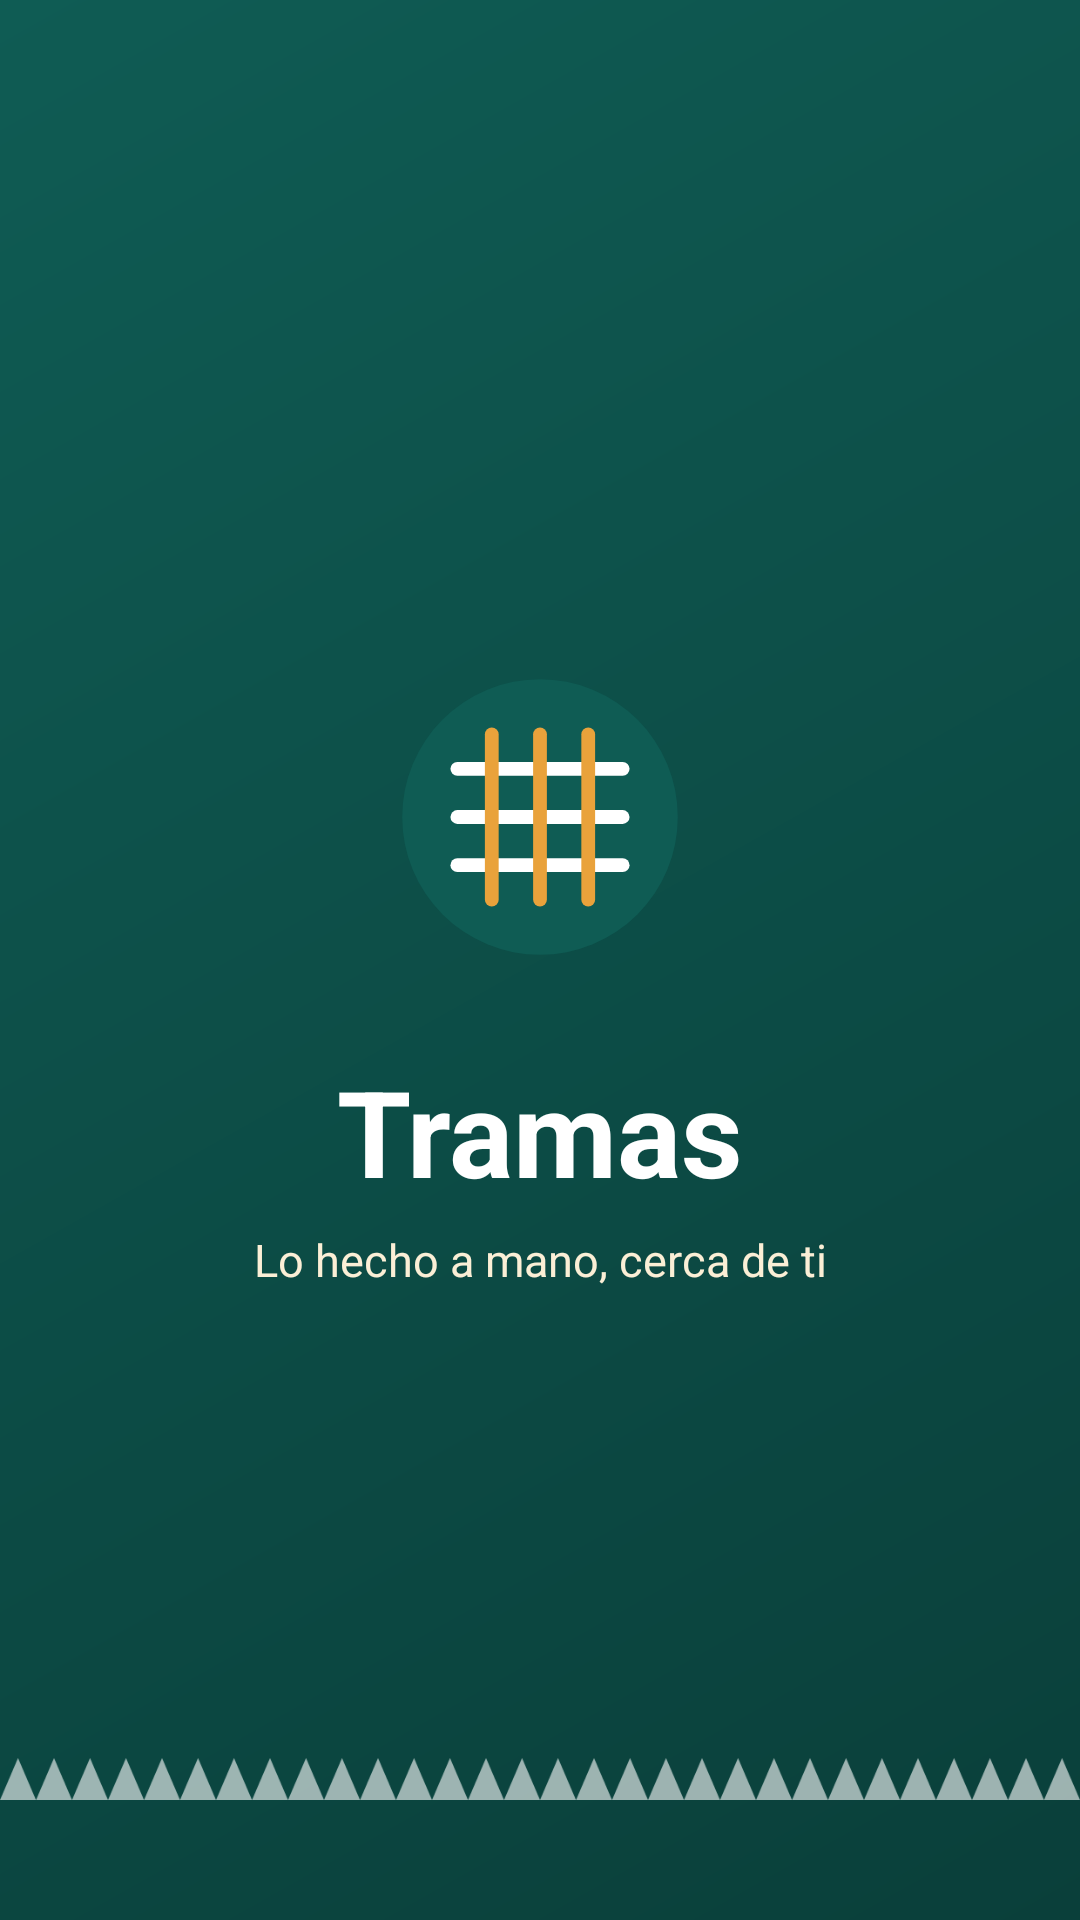

This screen was rendered from an Android layout file. Write that file and the resources it references.
<!-- AndroidManifest.xml: activity theme Theme.Tramas.Splash -->
<!-- res/layout/activity_splash.xml -->
<?xml version="1.0" encoding="utf-8"?>
<androidx.constraintlayout.widget.ConstraintLayout xmlns:android="http://schemas.android.com/apk/res/android"
    xmlns:app="http://schemas.android.com/apk/res-auto"
    android:layout_width="match_parent"
    android:layout_height="match_parent"
    android:background="@drawable/bg_splash">

    <ImageView
        android:id="@+id/imgLogo"
        android:layout_width="124dp"
        android:layout_height="124dp"
        android:contentDescription="@null"
        android:src="@drawable/ic_logo"
        app:layout_constraintBottom_toTopOf="@id/tvBrand"
        app:layout_constraintEnd_toEndOf="parent"
        app:layout_constraintStart_toStartOf="parent"
        app:layout_constraintTop_toTopOf="parent"
        app:layout_constraintVertical_chainStyle="packed" />

    <TextView
        android:id="@+id/tvBrand"
        android:layout_width="wrap_content"
        android:layout_height="wrap_content"
        android:layout_marginTop="16dp"
        android:text="@string/app_name"
        android:textColor="@color/white"
        android:textSize="40sp"
        android:textStyle="bold"
        app:layout_constraintBottom_toTopOf="@id/tvTagline"
        app:layout_constraintEnd_toEndOf="parent"
        app:layout_constraintStart_toStartOf="parent"
        app:layout_constraintTop_toBottomOf="@id/imgLogo" />

    <TextView
        android:id="@+id/tvTagline"
        android:layout_width="wrap_content"
        android:layout_height="wrap_content"
        android:layout_marginTop="6dp"
        android:text="@string/tagline"
        android:textColor="@color/ochre_soft"
        android:textSize="15sp"
        app:layout_constraintBottom_toBottomOf="parent"
        app:layout_constraintEnd_toEndOf="parent"
        app:layout_constraintStart_toStartOf="parent"
        app:layout_constraintTop_toBottomOf="@id/tvBrand" />

    <ProgressBar
        android:id="@+id/progress"
        style="?android:attr/progressBarStyleSmall"
        android:layout_width="26dp"
        android:layout_height="26dp"
        android:layout_marginBottom="28dp"
        android:indeterminateTint="@color/ochre"
        app:layout_constraintBottom_toTopOf="@id/imgPattern"
        app:layout_constraintEnd_toEndOf="parent"
        app:layout_constraintStart_toStartOf="parent" />

    <ImageView
        android:id="@+id/imgPattern"
        android:layout_width="0dp"
        android:layout_height="14dp"
        android:layout_marginBottom="40dp"
        android:contentDescription="@null"
        android:scaleType="fitXY"
        android:src="@drawable/pattern_zigzag"
        app:layout_constraintBottom_toBottomOf="parent"
        app:layout_constraintEnd_toEndOf="parent"
        app:layout_constraintStart_toStartOf="parent" />
</androidx.constraintlayout.widget.ConstraintLayout>
<!-- resources referenced by this layout -->
<resources>
  <color name="ochre">#E9A23B</color>
  <color name="ochre_soft">#FBEFD6</color>
  <color name="white">#FFFFFF</color>
  <!-- drawable bg_splash (drawable) -->
  <?xml version="1.0" encoding="utf-8"?>
  <shape xmlns:android="http://schemas.android.com/apk/res/android" android:shape="rectangle">
      <gradient android:angle="135" android:endColor="@color/teal" android:startColor="@color/teal_dark" />
  </shape>
  <string name="app_name">Tramas</string>
  <string name="tagline">Lo hecho a mano, cerca de ti</string>
  <style name="Theme.Tramas.Splash" parent="Theme.Tramas">
          <item name="android:statusBarColor">@color/teal_dark</item>
          <item name="android:windowBackground">@drawable/bg_splash</item>
      </style>
  <color name="teal">#0F5C54</color>
  <color name="teal_dark">#0A3F3A</color>
  <color name="teal_soft">#E1EFEC</color>
  <color name="ink">#1F2328</color>
  <color name="surface">#FFFFFF</color>
  <color name="line">#E3DED4</color>
  <color name="canvas">#FAF7F2</color>
  <color name="danger">#C0392B</color>
  <color name="ink_muted">#6B7280</color>
  <style name="ShapeAppearance.Tramas.Small" parent="ShapeAppearance.Material3.SmallComponent">
          <item name="cornerFamily">rounded</item>
          <item name="cornerSize">10dp</item>
      </style>
  <style name="ShapeAppearance.Tramas.Medium" parent="ShapeAppearance.Material3.MediumComponent">
          <item name="cornerFamily">rounded</item>
          <item name="cornerSize">16dp</item>
      </style>
  <style name="Widget.Tramas.Button" parent="Widget.Material3.Button">
          <item name="android:minHeight">@dimen/button_height</item>
          <item name="android:textSize">15sp</item>
          <item name="android:textStyle">bold</item>
          <item name="android:letterSpacing">0</item>
          <item name="cornerRadius">@dimen/radius_button</item>
          <item name="backgroundTint">?attr/colorPrimary</item>
      </style>
  <style name="Widget.Tramas.TextInput" parent="Widget.Material3.TextInputLayout.OutlinedBox">
          <item name="boxCornerRadiusTopStart">12dp</item>
          <item name="boxCornerRadiusTopEnd">12dp</item>
          <item name="boxCornerRadiusBottomStart">12dp</item>
          <item name="boxCornerRadiusBottomEnd">12dp</item>
          <item name="boxStrokeColor">?attr/colorPrimary</item>
          <item name="hintTextColor">?attr/colorPrimary</item>
          <item name="boxBackgroundColor">@color/surface</item>
          <item name="boxBackgroundMode">outline</item>
      </style>
  <style name="Widget.Tramas.Chip" parent="Widget.Material3.Chip.Filter">
          <item name="chipCornerRadius">18dp</item>
          <item name="chipBackgroundColor">@color/surface</item>
          <item name="chipStrokeColor">@color/line</item>
          <item name="chipStrokeWidth">1dp</item>
      </style>
  <style name="Widget.Tramas.Toolbar" parent="Widget.Material3.Toolbar">
          <item name="android:background">?attr/colorPrimary</item>
          <item name="titleTextColor">@color/white</item>
          <item name="navigationIconTint">@color/white</item>
          <item name="android:elevation">0dp</item>
      </style>
  <style name="Widget.Tramas.BottomNav" parent="Widget.Material3.BottomNavigationView">
          <item name="android:background">@color/surface</item>
          <item name="backgroundTint">@color/surface</item>
          <item name="itemIconTint">@color/nav_item_color</item>
          <item name="itemTextColor">@color/nav_item_color</item>
          <item name="itemActiveIndicatorStyle">@style/Widget.Tramas.BottomNav.Indicator</item>
          <item name="labelVisibilityMode">labeled</item>
      </style>
  <dimen name="button_height">52dp</dimen>
  <dimen name="radius_button">14dp</dimen>
  <style name="Widget.Tramas.BottomNav.Indicator" parent="Widget.Material3.BottomNavigationView.ActiveIndicator">
          <item name="android:color">?attr/colorPrimaryContainer</item>
      </style>
</resources>
